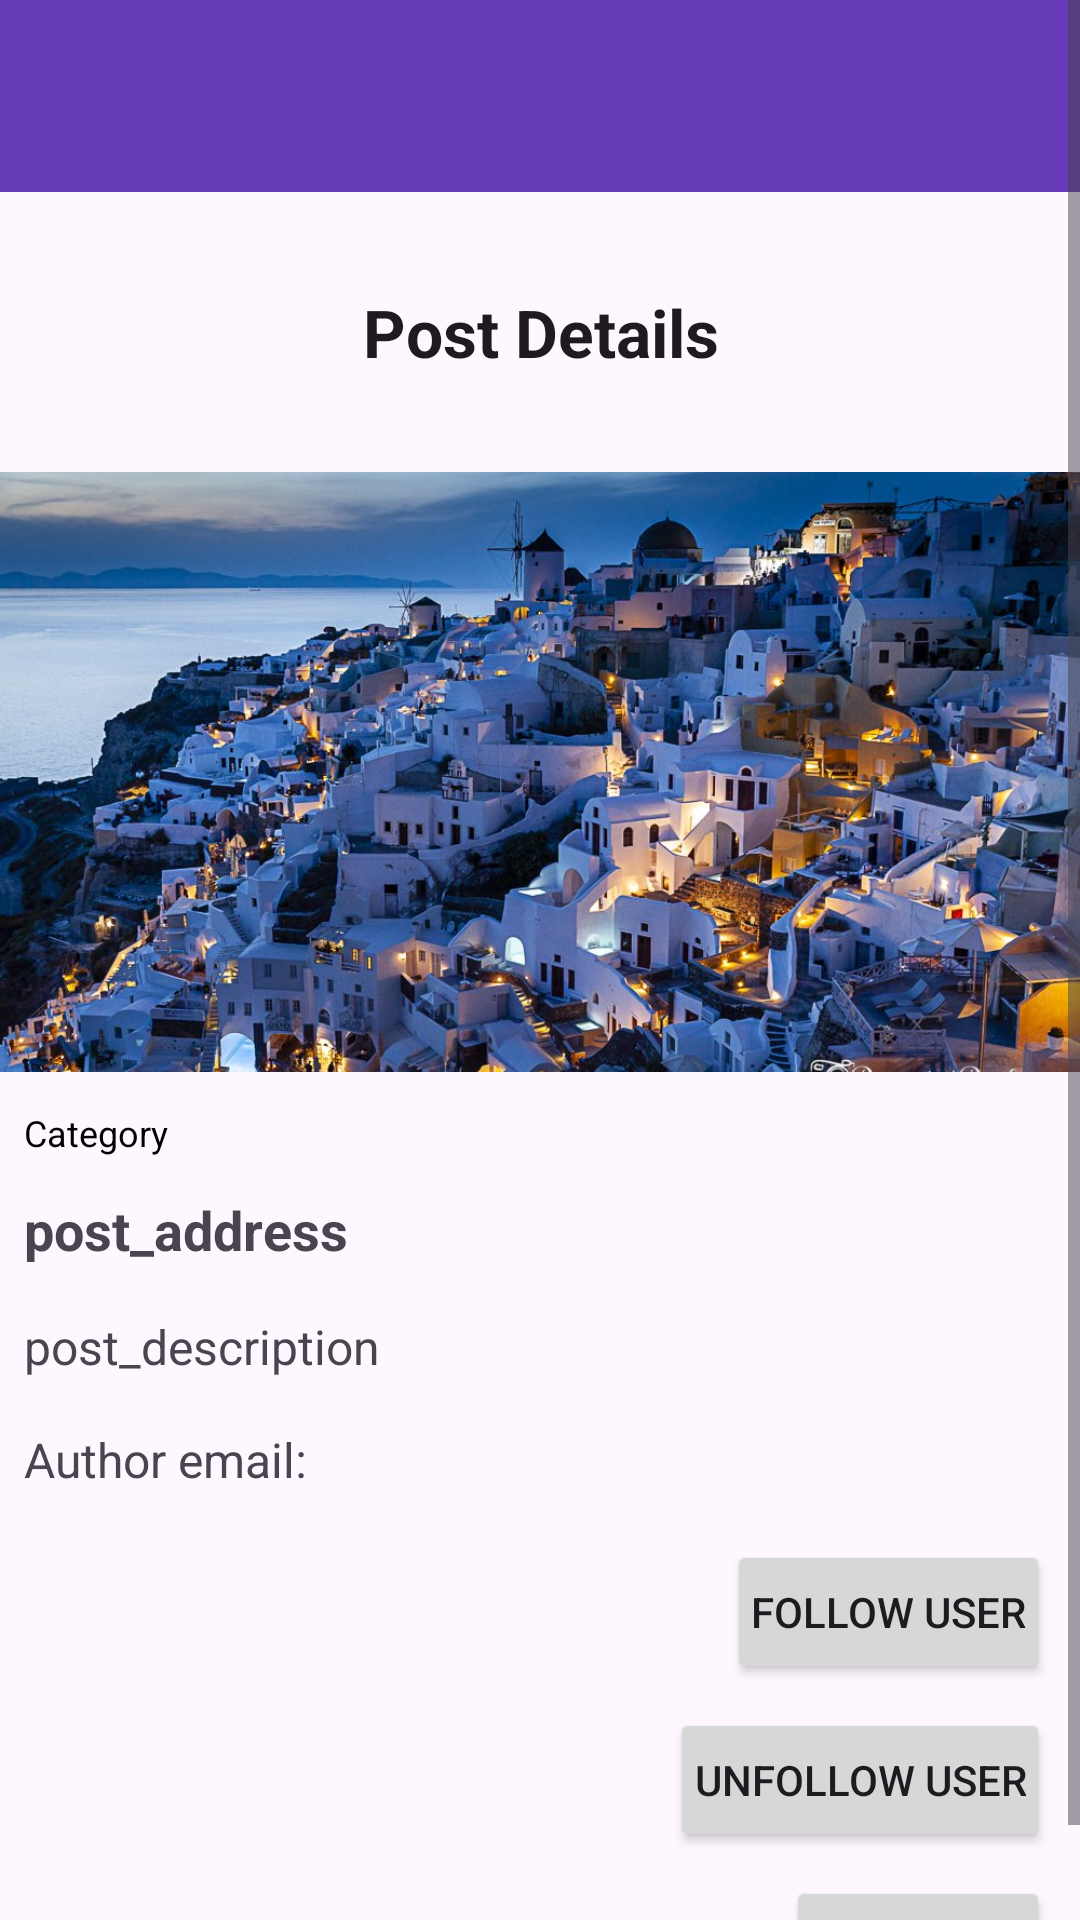

The Android layout XML behind this screen, and the referenced resources:
<!-- AndroidManifest.xml: application theme Theme.travel_photo_sharing_app -->
<!-- res/layout/activity_post_detail.xml -->
<?xml version="1.0" encoding="utf-8"?>
<ScrollView xmlns:android="http://schemas.android.com/apk/res/android"
    android:layout_width="match_parent"
    android:layout_height="match_parent"
    android:fillViewport="true">

    <LinearLayout
        android:orientation="vertical"
        android:layout_width="match_parent"
        android:layout_height="wrap_content"
        >

        <androidx.appcompat.widget.Toolbar
            android:id="@+id/menu_toolbar"
            android:layout_width="match_parent"
            android:layout_height="wrap_content"
            android:background="#673AB7"
            android:elevation="4dp">

        </androidx.appcompat.widget.Toolbar>

        <TextView
            android:id="@+id/tvRecommendedForYou"
            android:layout_width="match_parent"
            android:layout_height="wrap_content"
            android:text="Post Details"
            android:layout_marginLeft="16dp"
            android:layout_marginTop="32dp"
            android:layout_marginRight="16dp"
            android:layout_marginBottom="16dp"
            android:textStyle="bold"
            android:textAppearance="@style/TextAppearance.AppCompat.Large"
            android:gravity="center_horizontal"/>

        <ImageView
            android:id="@+id/post_image"
            android:layout_width="match_parent"
            android:layout_height="200dp"
            android:scaleType="centerCrop"
            android:layout_marginTop="16dp"
            android:src="@drawable/travel_2"/>

        
        <TextView
            android:id="@+id/post_category"
            android:layout_width="wrap_content"
            android:layout_height="wrap_content"
            android:layout_alignParentEnd="true"
            android:layout_marginTop="8dp"
            android:layout_marginEnd="8dp"
            android:paddingStart="8dp"
            android:paddingTop="4dp"
            android:paddingEnd="8dp"
            android:paddingBottom="4dp"
            android:text="Category"
            android:textSize="12sp"
            android:textColor="@color/black" />

        <TextView
            android:id="@+id/post_address"
            android:layout_width="match_parent"
            android:layout_height="wrap_content"
            android:padding="8dp"
            android:textSize="18sp"
            android:text="post_address"
            android:textStyle="bold"/>

        <TextView
            android:id="@+id/post_description"
            android:layout_width="match_parent"
            android:layout_height="wrap_content"
            android:padding="8dp"
            android:text="post_description"
            android:textSize="16sp"/>

        <TableLayout
            android:layout_width="match_parent"
            android:layout_height="wrap_content"
            android:stretchColumns="*">

            <TableRow>
                <TextView
                    android:layout_width="0dp"
                    android:layout_height="wrap_content"
                    android:layout_weight="1"
                    android:text="Author email: "
                    android:padding="8dp"
                    android:textSize="16sp"/>

                <TextView
                    android:id="@+id/author_email"
                    android:layout_width="0dp"
                    android:layout_height="wrap_content"
                    android:layout_weight="1"
                    android:padding="8dp"
                    android:textSize="16sp"/>
            </TableRow>

        </TableLayout>

        <Button
            android:id="@+id/follow_btn"
            android:layout_width="wrap_content"
            android:layout_height="wrap_content"
            android:text="Follow User"
            android:layout_gravity="end"
            android:padding="8dp"
            android:layout_marginRight="10dp"
            android:layout_marginTop="8dp"/>
        <Button
            android:id="@+id/unfollow_btn"
            android:layout_width="wrap_content"
            android:layout_height="wrap_content"
            android:text="UnFollow User"
            android:layout_gravity="end"
            android:padding="8dp"
            android:layout_marginRight="10dp"
            android:layout_marginTop="8dp"/>
        <Button
            android:id="@+id/return_btn"
            android:layout_width="wrap_content"
            android:layout_height="wrap_content"
            android:text="Go Back"
            android:layout_gravity="end"
            android:padding="8dp"
            android:layout_marginRight="10dp"
            android:layout_marginTop="8dp"/>

    </LinearLayout>
</ScrollView>
<!-- resources referenced by this layout -->
<resources>
  <color name="black">#FF000000</color>
  <!-- drawable travel_2: jpg bitmap (drawable, 180726 bytes) -->
  <style name="Theme.travel_photo_sharing_app" parent="Base.Theme.travel_photo_sharing_app" />
  <style name="Base.Theme.travel_photo_sharing_app" parent="Theme.Material3.DayNight.NoActionBar">
          
          
      </style>
</resources>
